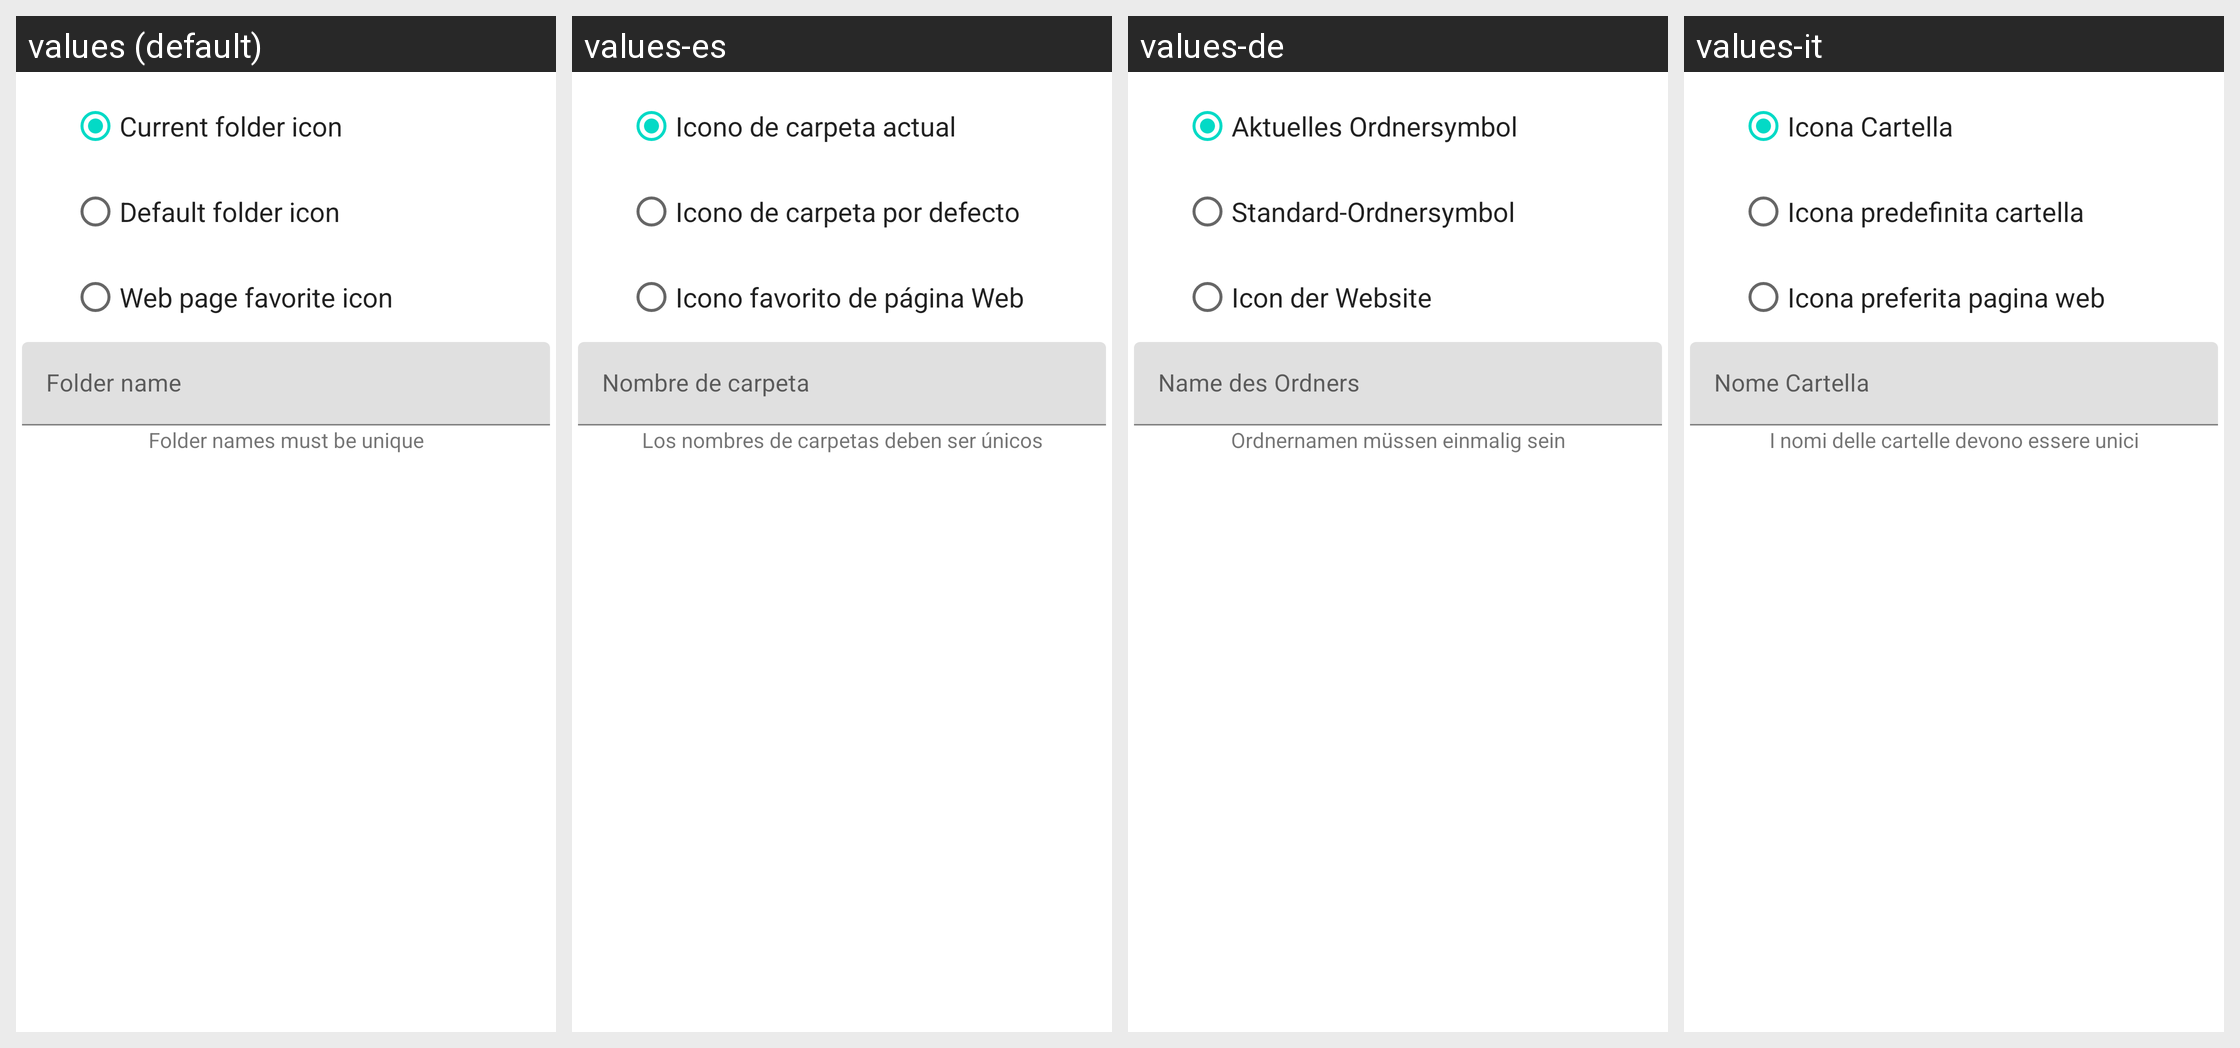

This grid shows one Android layout under several languages. Give, for every string resource on the screen, its name, the default text and each shown locale's text.
Android screen res/layout/edit_bookmark_folder_dialog.xml rendered under 4 locales, left to right: values (default), values-es, values-de, values-it. Device: Nexus 5 (rendered at 1080×1920; each locale shown at half size, 540×960, under a caption strip naming it); theme Theme.MaterialComponents.DayNight.NoActionBar.
Other locales in the repository, not shown: values-fr, values-pt-rBR, values-ru, values-tr.
Strings drawn on this screen, with the default value and each locale's value (text and hints the layout hard-codes, and strings that could not be matched under every locale, appear in the picture but are not listed):

current_folder_icon
  values: Current folder icon
  values-es: Icono de carpeta actual
  values-de: Aktuelles Ordnersymbol
  values-it: Icona Cartella

default_folder_icon
  values: Default folder icon
  values-es: Icono de carpeta por defecto
  values-de: Standard-Ordnersymbol
  values-it: Icona predefinita cartella

web_page_favorite_icon
  values: Web page favorite icon
  values-es: Icono favorito de página Web
  values-de: Icon der Website
  values-it: Icona preferita pagina web

folder_name
  values: Folder name
  values-es: Nombre de carpeta
  values-de: Name des Ordners
  values-it: Nome Cartella

folder_names_must_be_unique
  values: Folder names must be unique
  values-es: Los nombres de carpetas deben ser únicos
  values-de: Ordnernamen müssen einmalig sein
  values-it: I nomi delle cartelle devono essere unici
